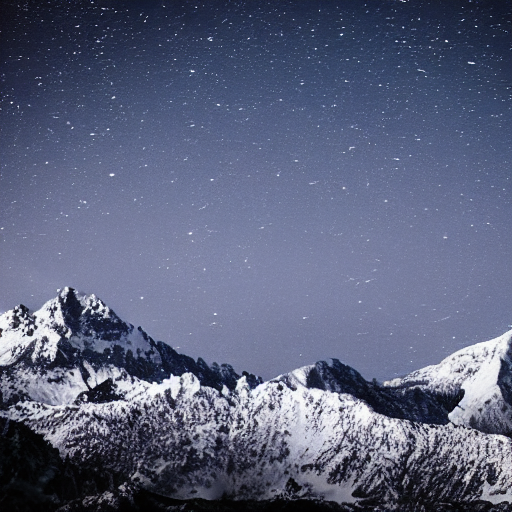
Generation parameters embedded in this image by AUTOMATIC1111 Stable Diffusion web UI or a fork of it (Forge, ...) (PNG 'parameters' text chunk):
a starlit night over snow-covered peaks
Steps: 20, Sampler: DPM++ 2M, Schedule type: Karras, CFG scale: 7, Seed: 1006565828, Size: 512x512, Model hash: fe4efff1e1, Model: sd-v1-4, Version: v1.10.1